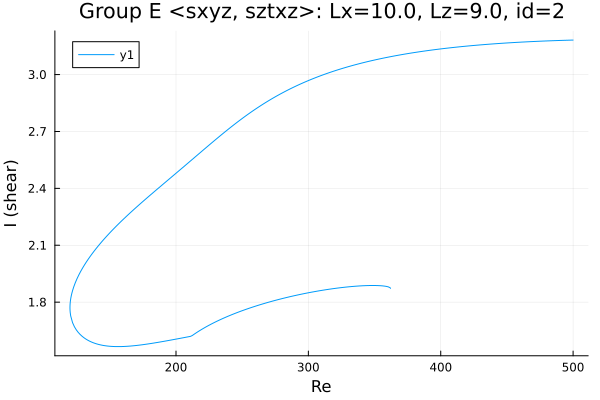

The file beside this chart, header and first rows:
Re, shear
500.0, 3.182
499.9, 3.182
498.5, 3.182
497.1, 3.181
495.7, 3.181
494.3, 3.181
492.9, 3.181
491.4, 3.18
490, 3.18
488.6, 3.18
487.2, 3.179
485.8, 3.179
484.4, 3.179
483, 3.178
481.5, 3.178
480.1, 3.177
479.2, 3.177
477.7, 3.177
476.3, 3.176
474.9, 3.176
473.5, 3.176
472.1, 3.175
470.7, 3.175
469.3, 3.174
467.8, 3.174
466.4, 3.173
465, 3.173
463.6, 3.172
462.2, 3.172
460.8, 3.171
459.4, 3.171
457.9, 3.17
456.5, 3.17
455.1, 3.169
453.7, 3.168
452.3, 3.168
450.9, 3.167
449.5, 3.167
448, 3.166
446.6, 3.165
445.2, 3.165
443.8, 3.164
442.4, 3.163
441, 3.163
439.6, 3.162
438.1, 3.161
436.7, 3.16
435.3, 3.16
433.9, 3.159
432.5, 3.158
431.1, 3.157
429.7, 3.156
428.2, 3.156
426.8, 3.155
425.4, 3.154
424, 3.153
422.6, 3.152
421.2, 3.151
419.8, 3.15
418.3, 3.149
... 461 more rows
